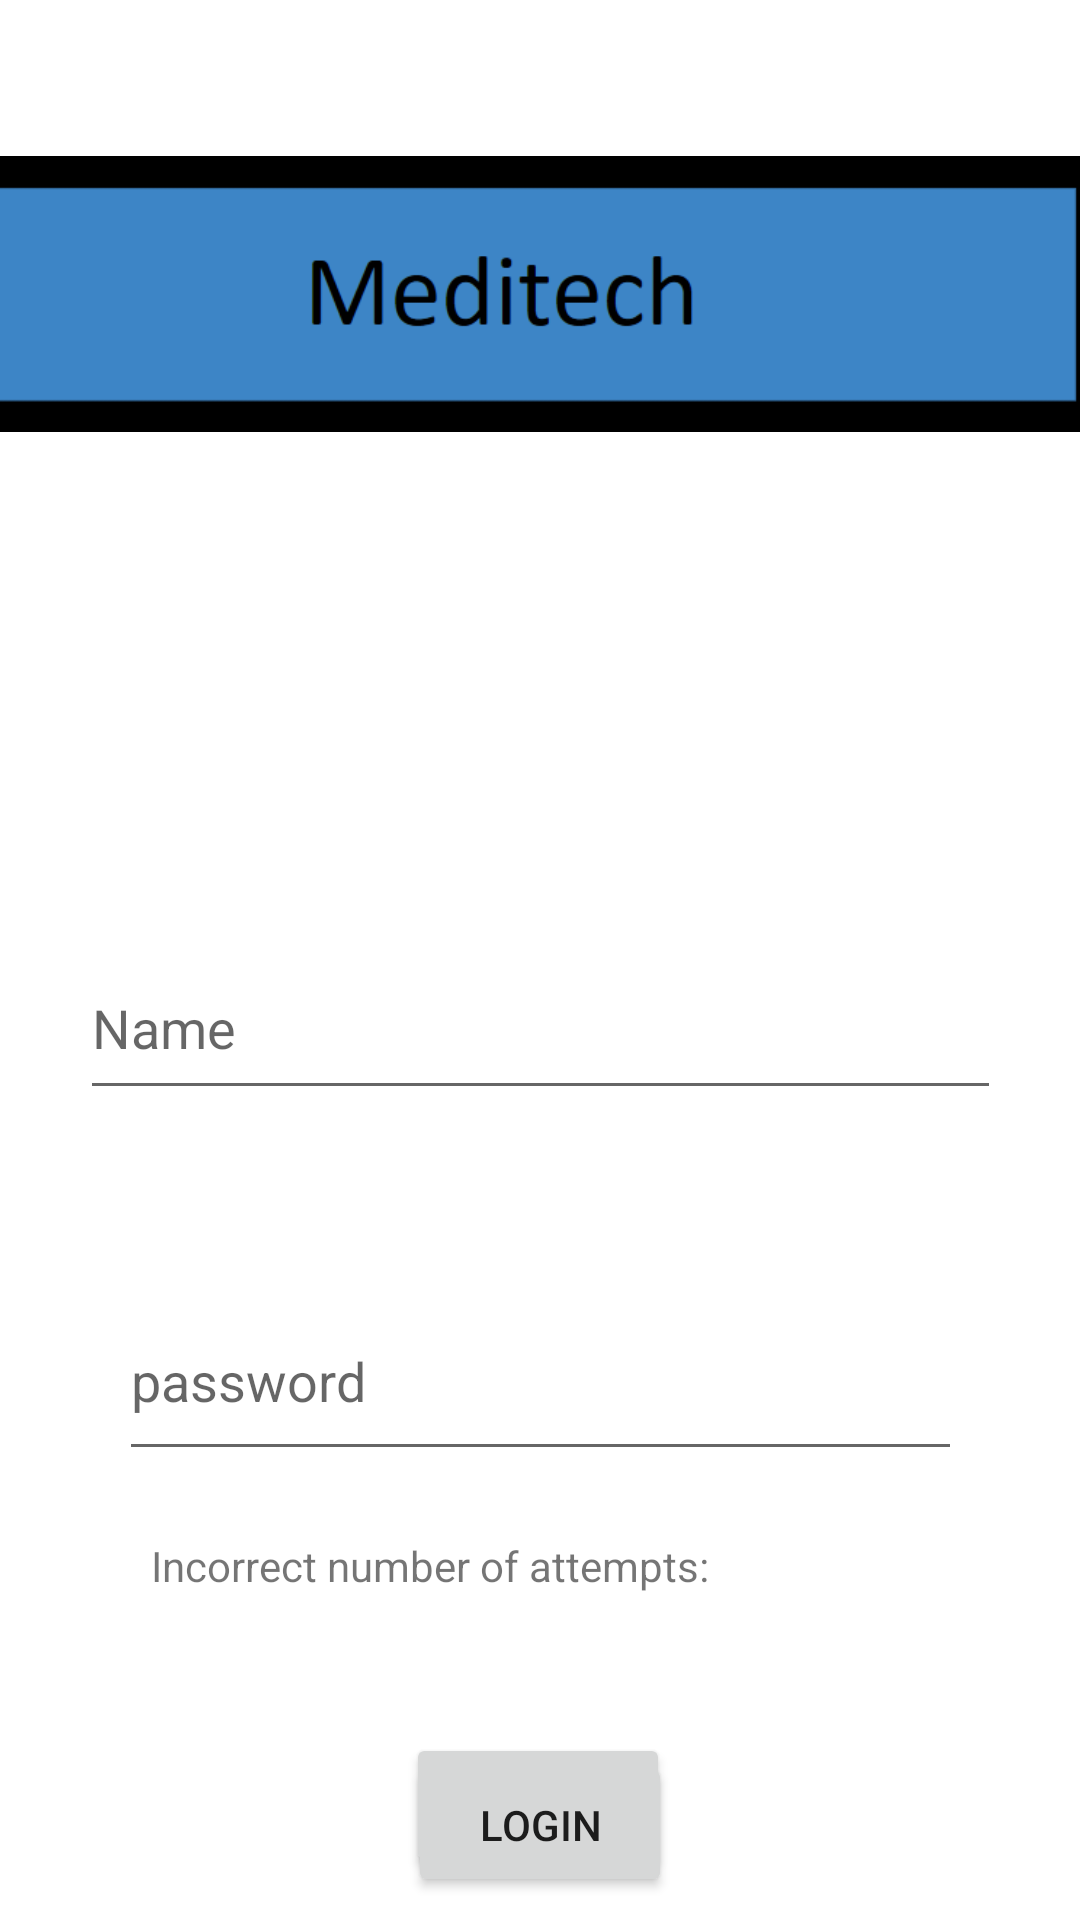

Here is an Android app screen rendered from its layout file. Give the layout XML and the strings, colors and styles it references.
<!-- AndroidManifest.xml: application theme Theme.Meditect -->
<!-- res/layout/activity_main2.xml -->
<?xml version="1.0" encoding="utf-8"?>
<androidx.constraintlayout.widget.ConstraintLayout xmlns:android="http://schemas.android.com/apk/res/android"
    xmlns:app="http://schemas.android.com/apk/res-auto"
    xmlns:tools="http://schemas.android.com/tools"
    android:layout_width="match_parent"
    android:layout_height="match_parent"
    tools:context=".MainActivity2">

    <Button
        android:id="@+id/button21"
        android:layout_width="wrap_content"
        android:layout_height="wrap_content"
        android:onClick="toAvatar"
        android:text="Log in"
        app:layout_constraintBottom_toBottomOf="parent"
        app:layout_constraintEnd_toEndOf="parent"
        app:layout_constraintHorizontal_bias="0.498"
        app:layout_constraintStart_toStartOf="parent"
        app:layout_constraintTop_toTopOf="parent"
        app:layout_constraintVertical_bias="0.976" />

    <EditText
        android:id="@+id/etPassword"
        android:layout_width="281dp"
        android:layout_height="63dp"
        android:layout_marginTop="401dp"
        android:ems="10"
        android:hint="password"
        android:inputType="textPassword"
        app:layout_constraintBottom_toBottomOf="parent"
        app:layout_constraintEnd_toEndOf="parent"
        app:layout_constraintStart_toStartOf="parent"
        app:layout_constraintTop_toTopOf="parent"
        app:layout_constraintVertical_bias="0.149"
        tools:ignore="SpeakableTextPresentCheck" />

    <ImageView
        android:id="@+id/imageView3"
        android:layout_width="383dp"
        android:layout_height="164dp"
        android:layout_marginTop="16dp"
        android:layout_marginBottom="551dp"
        app:layout_constraintBottom_toBottomOf="parent"
        app:layout_constraintEnd_toEndOf="parent"
        app:layout_constraintHorizontal_bias="0.571"
        app:layout_constraintStart_toStartOf="parent"
        app:layout_constraintTop_toTopOf="parent"
        app:layout_constraintVertical_bias="0.0"
        app:srcCompat="@drawable/meditechlogo" />

    <EditText
        android:id="@+id/etName"
        android:layout_width="307dp"
        android:layout_height="58dp"
        android:layout_marginTop="132dp"
        android:ems="10"
        android:hint="Name"
        android:inputType="textPersonName"
        app:layout_constraintBottom_toTopOf="@+id/editTextTextPassword"
        app:layout_constraintEnd_toEndOf="parent"
        app:layout_constraintStart_toStartOf="parent"
        app:layout_constraintTop_toBottomOf="@+id/imageView3"
        app:layout_constraintVertical_bias="0.529" />

    <Button
        android:id="@+id/btnLogin"
        android:layout_width="wrap_content"
        android:layout_height="wrap_content"
        android:onClick="onClick"
        android:text="Login"
        app:layout_constraintBottom_toBottomOf="parent"
        app:layout_constraintEnd_toEndOf="parent"
        app:layout_constraintStart_toStartOf="parent"
        app:layout_constraintTop_toBottomOf="@+id/tvInfo"
        app:layout_constraintVertical_bias="0.872" />

    <TextView
        android:id="@+id/tvInfo"
        android:layout_width="wrap_content"
        android:layout_height="wrap_content"
        android:text="Incorrect number of attempts:"
        app:layout_constraintBottom_toBottomOf="parent"
        app:layout_constraintEnd_toEndOf="parent"
        app:layout_constraintHorizontal_bias="0.29"
        app:layout_constraintStart_toStartOf="parent"
        app:layout_constraintTop_toBottomOf="@+id/etPassword"
        app:layout_constraintVertical_bias="0.168" />

</androidx.constraintlayout.widget.ConstraintLayout>
<!-- resources referenced by this layout -->
<resources>
  <!-- drawable meditechlogo: png bitmap (drawable-v24, 5016 bytes) -->
  <style name="Theme.Meditect" parent="Theme.MaterialComponents.DayNight.DarkActionBar">
          
          <item name="colorPrimary">@color/purple_500</item>
          <item name="colorPrimaryVariant">@color/purple_700</item>
          <item name="colorOnPrimary">@color/white</item>
          
          <item name="colorSecondary">@color/teal_200</item>
          <item name="colorSecondaryVariant">@color/teal_700</item>
          <item name="colorOnSecondary">@color/black</item>
          
          <item name="android:statusBarColor" tools:targetApi="l">?attr/colorPrimaryVariant</item>
          
      </style>
  <!-- not gathered from this repository: default colours our renderer supplied (Android Studio template values) -->
  <color name="purple_500">#FF6200EE</color>
  <color name="purple_700">#FF3700B3</color>
  <color name="teal_200">#FF03DAC5</color>
  <color name="teal_700">#FF018786</color>
  <color name="black">#FF000000</color>
  <color name="white">#FFFFFFFF</color>
</resources>
